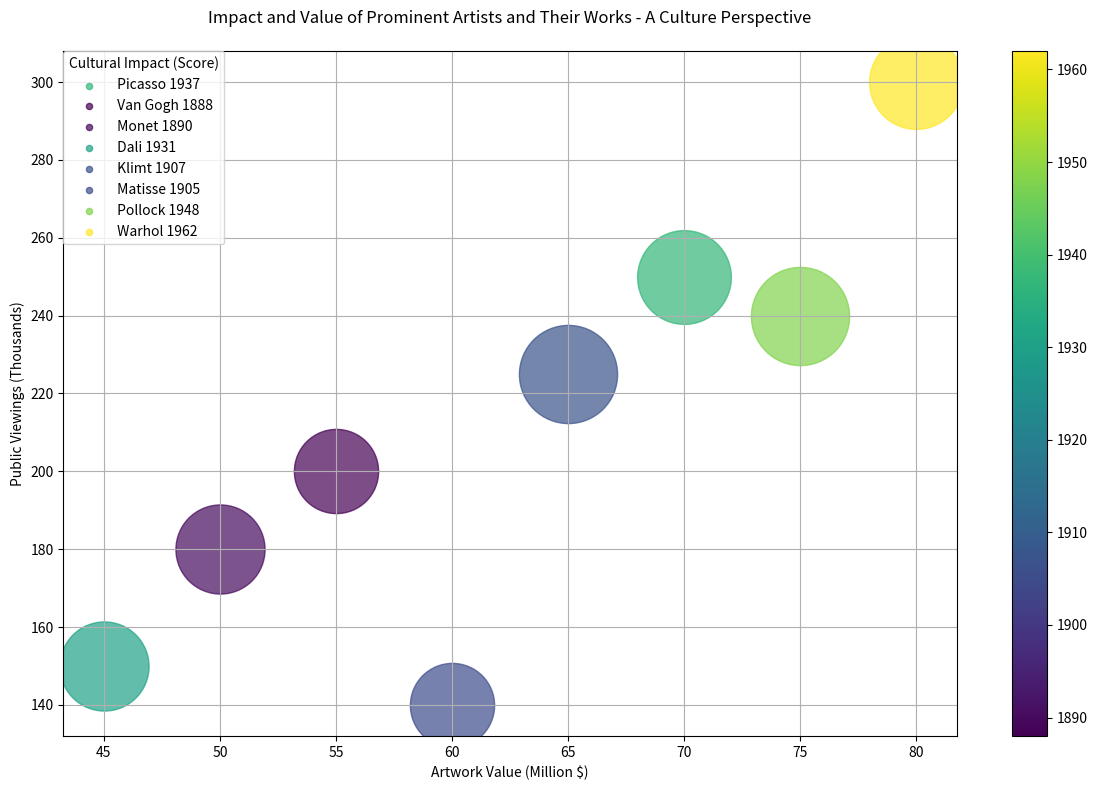

Python code for this plot: (Note: this script raises an exception after producing the figure.)
import matplotlib.pyplot as plt
import numpy as np
import matplotlib.colors as mcolors
import matplotlib.cm as cm

# Given data
data_string = '''Artist,Artwork Value (Million $),Public Viewings (Thousands),Cultural Impact (Score),Year of Creation
 Picasso,70,250,9,1937
 Van Gogh,55,200,7,1888
 Monet,50,180,8,1890
 Dali,45,150,8,1931
 Klimt,65,225,10,1907
 Matisse,60,140,7,1905
 Pollock,75,240,10,1948
 Warhol,80,300,9,1962'''

# Parsing data_string
data_rows = data_string.split("\n")
data_labels = data_rows[0].split(",")[1:]
data = np.array([row.split(",")[1:] for row in data_rows[1:]], dtype=float)
line_labels = [f'{row.split(",")[0]} {int(data[i, 3])}' for i, row in enumerate(data_rows[1:])]

# Normalizing, color mapping
norm = mcolors.Normalize(vmin=data[:,3].min(), vmax=data[:,3].max())
mapper = cm.ScalarMappable(norm=norm, cmap=cm.viridis)

# Creating figure, adjust figsize accordingly.
fig, ax = plt.subplots(figsize=(12, 8))
ax.grid(True)

for i in range(len(data)):
    ax.scatter(data[i,0], data[i,1], c=[mapper.to_rgba(data[i, 3])], s=600 + 4400*(data[i, 2]/data[:,2].max()), label=None, alpha=0.7)
    ax.scatter([], [], c=[mapper.to_rgba(data[i, 3])], s=20, label=line_labels[i], alpha=0.7)

# Add legend and labels
ax.legend(title=data_labels[2], borderaxespad=0.)
plt.colorbar(mapper, ax=ax)
ax.set_title('Impact and Value of Prominent Artists and Their Works - A Culture Perspective\n')
ax.set_xlabel(data_labels[0])
ax.set_ylabel(data_labels[1])

# Saving figure
plt.tight_layout()
plt.savefig('/cpfs01/user/yehancheng/workspace/datasets/SimChartV2/demo/bubble/png/254_202312310045.png')
plt.close(fig)
